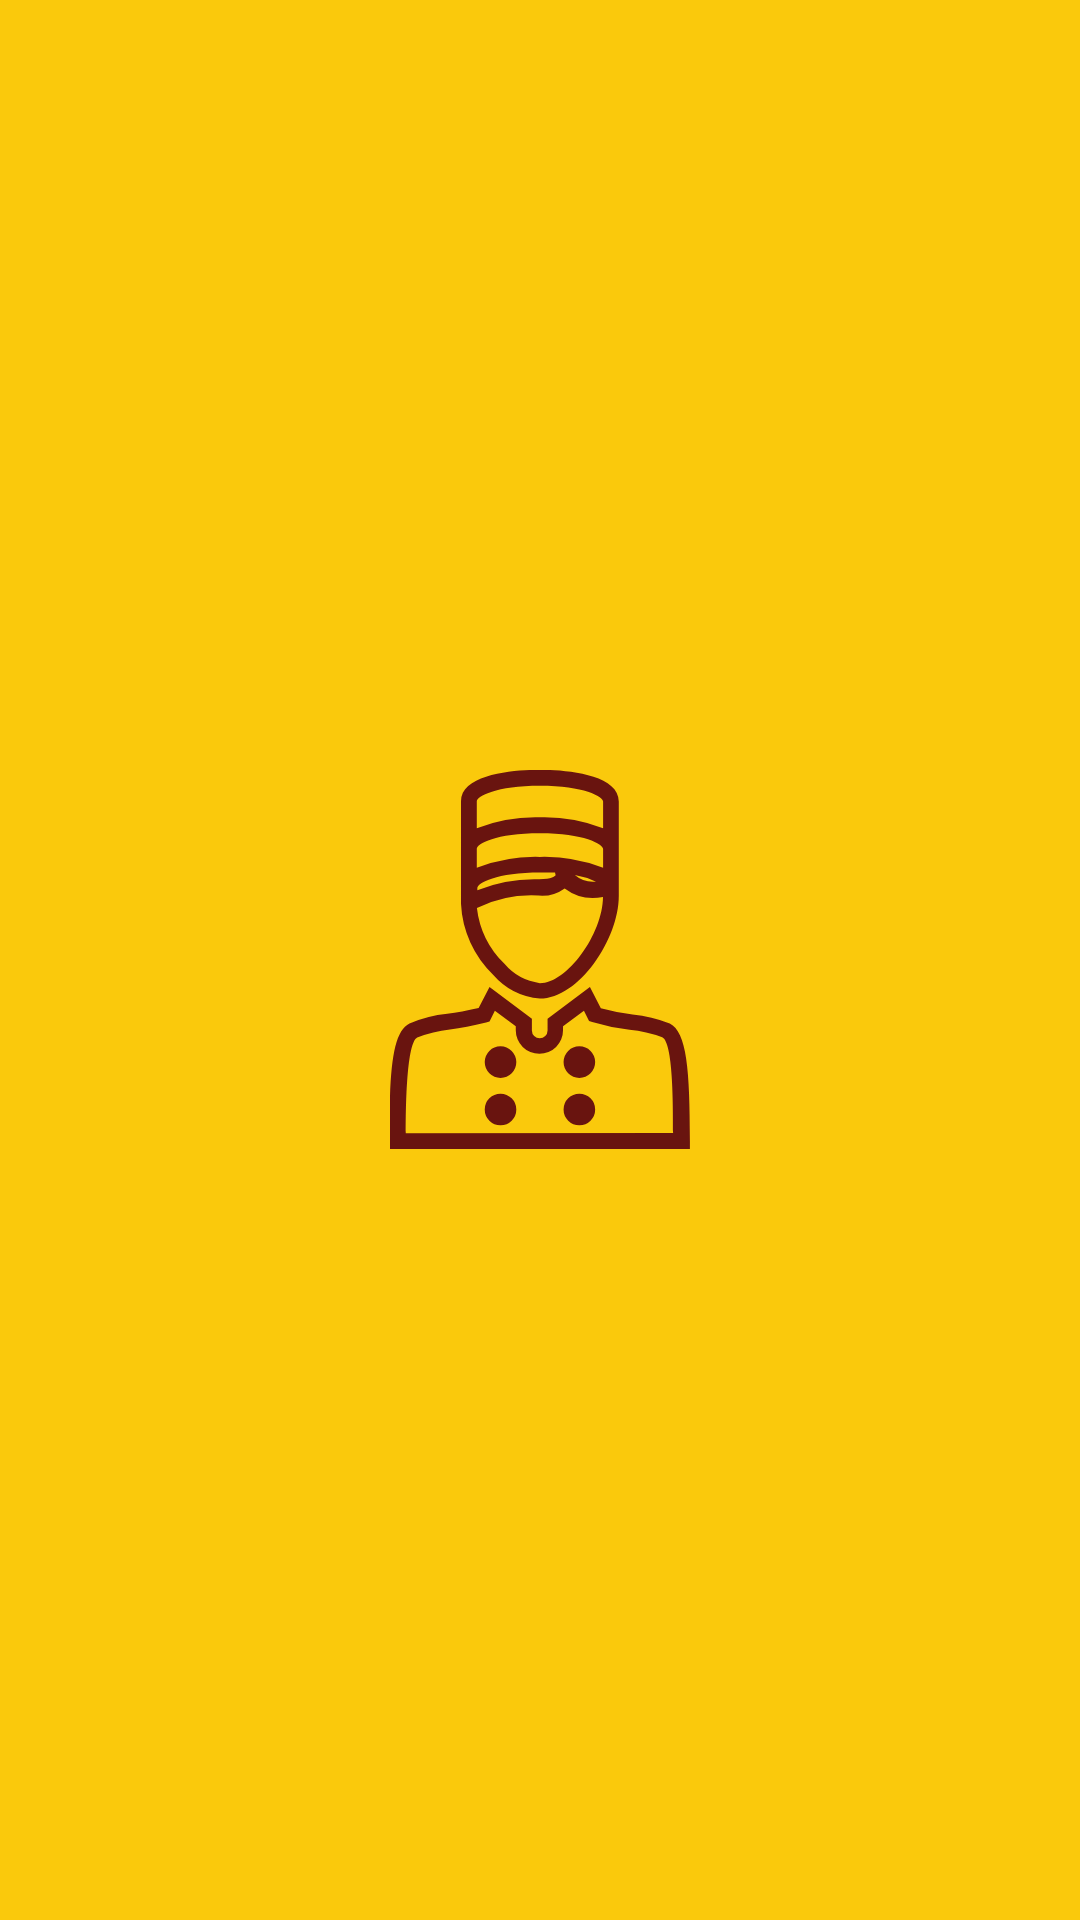

Write the Android layout XML for this screen, with the resource values it uses.
<!-- AndroidManifest.xml: activity theme splashScreenTheme -->
<!-- res/layout/fragment_main.xml -->
<?xml version="1.0" encoding="utf-8"?>
<androidx.constraintlayout.widget.ConstraintLayout xmlns:android="http://schemas.android.com/apk/res/android"
    xmlns:app="http://schemas.android.com/apk/res-auto"
    xmlns:tools="http://schemas.android.com/tools"
    android:layout_width="match_parent"
    android:layout_height="match_parent"
    tools:context=".MainFragment">

    <androidx.recyclerview.widget.RecyclerView xmlns:android="http://schemas.android.com/apk/res/android"
        xmlns:tools="http://schemas.android.com/tools"
        android:id="@+id/homeRecyclerView"
        android:layout_width="match_parent"
        android:layout_height="match_parent" />

</androidx.constraintlayout.widget.ConstraintLayout>
<!-- resources referenced by this layout -->
<resources>
  <style name="splashScreenTheme" parent="Theme.MaterialComponents.NoActionBar">
          <item name="android:windowBackground">@drawable/splash_image</item>
          <item name="android:statusBarColor">@color/FindCarColorYellow</item>
      </style>
  <!-- drawable splash_image (drawable) -->
  <?xml version="1.0" encoding="utf-8"?>
  <layer-list xmlns:android="http://schemas.android.com/apk/res/android">
          <item android:drawable="@color/FindCarColorYellow"/>
          <item android:drawable="@drawable/ic_logo" android:gravity="center"/>
  </layer-list>
  <color name="FindCarColorYellow">#fac90c</color>
  <!-- drawable ic_logo (drawable) -->
  <vector android:height="126.31579dp" android:viewportHeight="34.8"
      android:viewportWidth="27.55" android:width="100dp" xmlns:android="http://schemas.android.com/apk/res/android">
      <path android:fillColor="#69140f" android:pathData="M9.49,18.82A6.37,6.37 0,0 0,13.77 20.98c3.59,0 7.24,-5.48 7.24,-9.42L21.01,2.9C21.02,0.21 15.47,-0.02 13.77,-0.02s-7.25,0.21 -7.25,2.9v9.41A9.69,9.69 0,0 0,9.49 18.82ZM7.97,7.25c0,-0.49 1.75,-1.45 5.8,-1.45s5.8,1 5.8,1.45L19.57,8.98A14.94,14.94 0,0 0,13.77 7.98a14.94,14.94 0,0 0,-5.8 1ZM18.97,10.25a2.6,2.6 0,0 1,-2 -0.6A7.66,7.66 0,0 1,18.92 10.26ZM8.02,10.86c0,-0.49 1.76,-1.45 5.8,-1.45 0.48,0 0.93,0 1.34,0a0.86,0.86 0,0 0,0.05 0.23c0,0.1 -0.36,0.39 -1.5,0.39a14.14,14.14 0,0 0,-5.69 1ZM13.77,19.57a5.14,5.14 0,0 1,-3.26 -1.77,8.55 8.55,0 0,1 -2.53,-5.13 11.42,11.42 0,0 1,5.67 -1.14,3.56 3.56,0 0,0 2.39,-0.66 4.38,4.38 0,0 0,3.52 0.78C19.53,15.07 16.26,19.57 13.77,19.57ZM13.77,1.45c4.05,0 5.8,1 5.8,1.45v2.44a14.91,14.91 0,0 0,-5.8 -1,14.91 14.91,0 0,0 -5.8,1L7.97,2.9C7.97,2.41 9.77,1.45 13.77,1.45ZM25.69,23.28a12.24,12.24 0,0 0,-3.42 -0.83,21.1 21.1,0 0,1 -2.91,-0.58l-1,-1.95 -3.89,2.92v1.08a0.72,0.72 0,1 1,-1.44 0L13.03,22.84l-3.89,-2.92 -1,1.93c-1.06,0.25 -2,0.41 -2.88,0.54a12,12 0,0 0,-3.47 0.89c-1.57,0.78 -1.85,4.25 -1.85,10.79v0.73L27.54,34.8v-0.73C27.54,27.53 27.26,24.06 25.69,23.28ZM1.45,33.35c0,-2.69 0.09,-8.3 1.05,-8.78a11.41,11.41 0,0 1,3 -0.74c1,-0.16 2.08,-0.34 3.32,-0.65l0.32,-0.08 0.49,-1 1.92,1.43v0.36a2.17,2.17 0,1 0,4.34 0v-0.36l1.92,-1.43 0.47,0.94 0.29,0.09a20.06,20.06 0,0 0,3.43 0.72,11.61 11.61,0 0,1 3,0.69c1,0.48 1,6.09 1,8.78ZM18.84,26.82a1.45,1.45 0,1 1,-1.45 -1.45A1.45,1.45 0,0 1,18.84 26.82ZM11.6,31.17a1.45,1.45 0,1 1,-1.45 -1.45A1.46,1.46 0,0 1,11.6 31.17ZM11.6,26.82a1.45,1.45 0,1 1,-1.45 -1.45A1.46,1.46 0,0 1,11.6 26.82ZM18.84,31.17a1.45,1.45 0,1 1,-1.45 -1.45A1.45,1.45 0,0 1,18.84 31.17Z"/>
  </vector>
</resources>
